Run: headless pygame with SDL's dummy video driver; simulated clock (each Clock.tick advances the game by its frame time, no real sleeping); random seed 0; keys injected as events and as key.get_pressed() state; no mouse input.
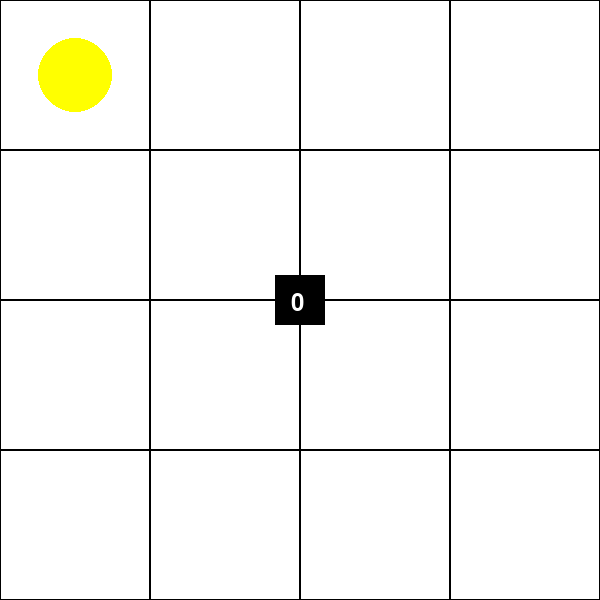
Frame 1 of 4 · flips 1–60 · no input
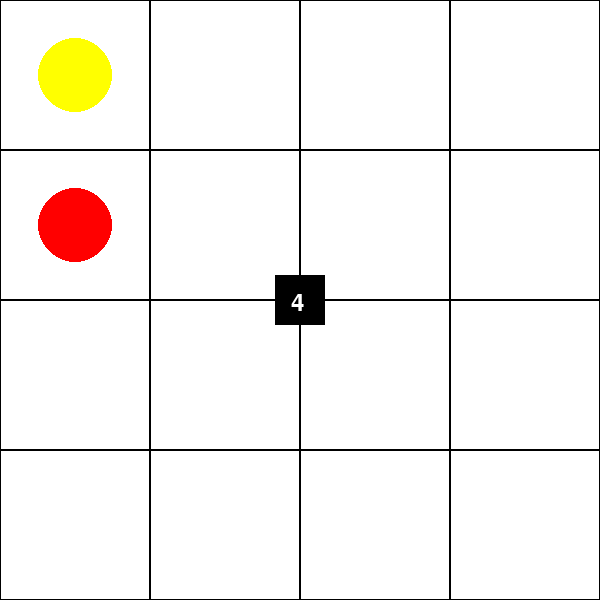
Frame 2 of 4 · flips 61–180 · tapped SPACE, RETURN · held RIGHT (→), D
Frame 3 of 4 · flips 181–300 · held DOWN (↓), S · screen unchanged from frame 2, image omitted
Frame 4 of 4 · flips 301–420 · held LEFT (←), A, UP (↑), W · screen unchanged from frame 3, image omitted

The pygame program that drew these frames:

import pygame
import random
import sys

# Initialisierung von Pygame
pygame.init()

# Bildschirmgröße
WIDTH, HEIGHT = 600, 600
screen = pygame.display.set_mode((WIDTH, HEIGHT))
pygame.display.set_caption("Mensch ärgere dich nicht")

# Farben
WHITE = (255, 255, 255)
BLACK = (0, 0, 0)
RED = (255, 0, 0)
GREEN = (0, 255, 0)
BLUE = (0, 0, 255)
YELLOW = (255, 255, 0)

# Spielerfarben
PLAYER_COLORS = [RED, GREEN, BLUE, YELLOW]

# Spielbrett
BOARD_SIZE = 4
SQUARE_SIZE = WIDTH // BOARD_SIZE

# Spieler
NUM_PLAYERS = 4
PLAYER_POSITIONS = [0] * NUM_PLAYERS

# Würfel
DICE_SIZE = 50
DICE_POS = (WIDTH // 2 - DICE_SIZE // 2, HEIGHT // 2 - DICE_SIZE // 2)

# Spielzustand
current_player = 0
dice_result = 0

def draw_board():
    screen.fill(WHITE)
    for i in range(BOARD_SIZE):
        for j in range(BOARD_SIZE):
            rect = pygame.Rect(j * SQUARE_SIZE, i * SQUARE_SIZE, SQUARE_SIZE, SQUARE_SIZE)
            pygame.draw.rect(screen, BLACK, rect, 1)

def draw_players():
    for i, pos in enumerate(PLAYER_POSITIONS):
        x = (pos % BOARD_SIZE) * SQUARE_SIZE + SQUARE_SIZE // 2
        y = (pos // BOARD_SIZE) * SQUARE_SIZE + SQUARE_SIZE // 2
        pygame.draw.circle(screen, PLAYER_COLORS[i], (x, y), SQUARE_SIZE // 4)

def roll_dice():
    return random.randint(1, 6)

def draw_dice():
    pygame.draw.rect(screen, BLACK, (*DICE_POS, DICE_SIZE, DICE_SIZE))
    font = pygame.font.Font(None, 36)
    text = font.render(str(dice_result), True, WHITE)
    screen.blit(text, (DICE_POS[0] + DICE_SIZE // 3, DICE_POS[1] + DICE_SIZE // 3))

def handle_events():
    global current_player, dice_result
    for event in pygame.event.get():
        if event.type == pygame.QUIT:
            pygame.quit()
            sys.exit()
        if event.type == pygame.KEYDOWN:
            if event.key == pygame.K_SPACE:
                dice_result = roll_dice()
                PLAYER_POSITIONS[current_player] = (PLAYER_POSITIONS[current_player] + dice_result) % (BOARD_SIZE * BOARD_SIZE)
                current_player = (current_player + 1) % NUM_PLAYERS

def main():
    global dice_result
    clock = pygame.time.Clock()
    while True:
        handle_events()
        draw_board()
        draw_players()
        draw_dice()
        pygame.display.flip()
        clock.tick(30)

if __name__ == "__main__":
    main()
